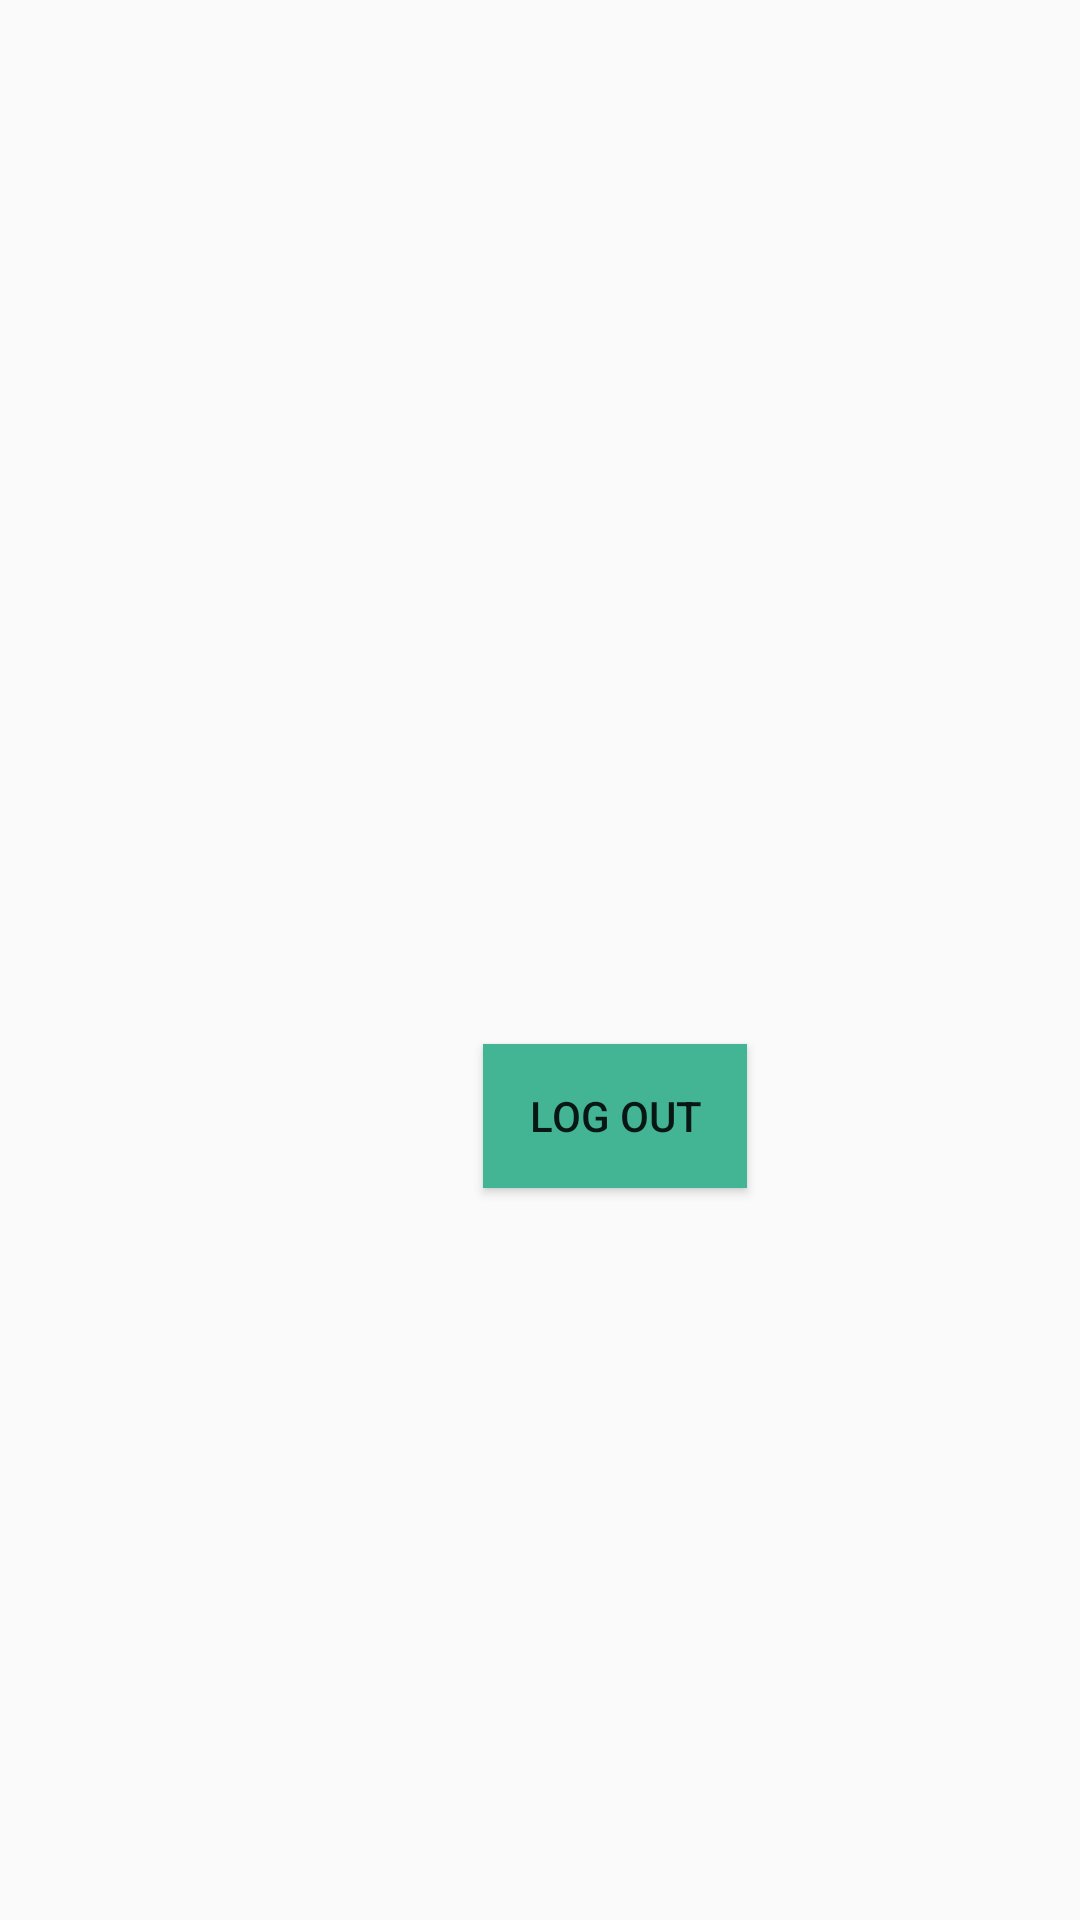

Produce the Android XML layout that renders to this screen, including the resource entries it uses.
<!-- AndroidManifest.xml: application theme AppTheme -->
<!-- res/layout/fragment_notifications.xml -->
<?xml version="1.0" encoding="utf-8"?>
<androidx.constraintlayout.widget.ConstraintLayout xmlns:android="http://schemas.android.com/apk/res/android"
    xmlns:app="http://schemas.android.com/apk/res-auto"
    xmlns:tools="http://schemas.android.com/tools"
    android:layout_width="match_parent"
    android:layout_height="match_parent">

    <TextView
        android:id="@+id/text_notifications"
        android:layout_width="match_parent"
        android:layout_height="wrap_content"
        android:layout_marginStart="8dp"
        android:layout_marginTop="200dp"
        android:layout_marginEnd="8dp"
        android:textAlignment="center"
        android:textColor="#000000"
        android:textSize="20sp"
        app:layout_constraintEnd_toEndOf="parent"
        app:layout_constraintHorizontal_bias="1.0"
        app:layout_constraintStart_toStartOf="parent"
        app:layout_constraintTop_toTopOf="parent" />

    <Button
        android:id="@+id/logout_button"
        android:layout_width="88dp"
        android:layout_height="wrap_content"
        android:layout_marginStart="161dp"
        android:layout_marginEnd="162dp"
        android:layout_marginBottom="244dp"
        android:background="#43B494"
        android:text="Log out"
        app:layout_constraintBottom_toBottomOf="parent"
        app:layout_constraintEnd_toEndOf="parent"
        app:layout_constraintHorizontal_bias="0.0"
        app:layout_constraintStart_toStartOf="parent" />
</androidx.constraintlayout.widget.ConstraintLayout>
<!-- resources referenced by this layout -->
<resources>
  <style name="AppTheme" parent="Theme.AppCompat.Light.DarkActionBar">
          
          <item name="colorPrimary">@color/colorPrimary</item>
          <item name="colorPrimaryDark">@color/colorPrimaryDark</item>
          <item name="colorAccent">@color/colorAccent</item>
  
      </style>
  <color name="colorPrimary">#008577</color>
  <color name="colorPrimaryDark">#00574B</color>
  <color name="colorAccent">#D81B60</color>
</resources>
